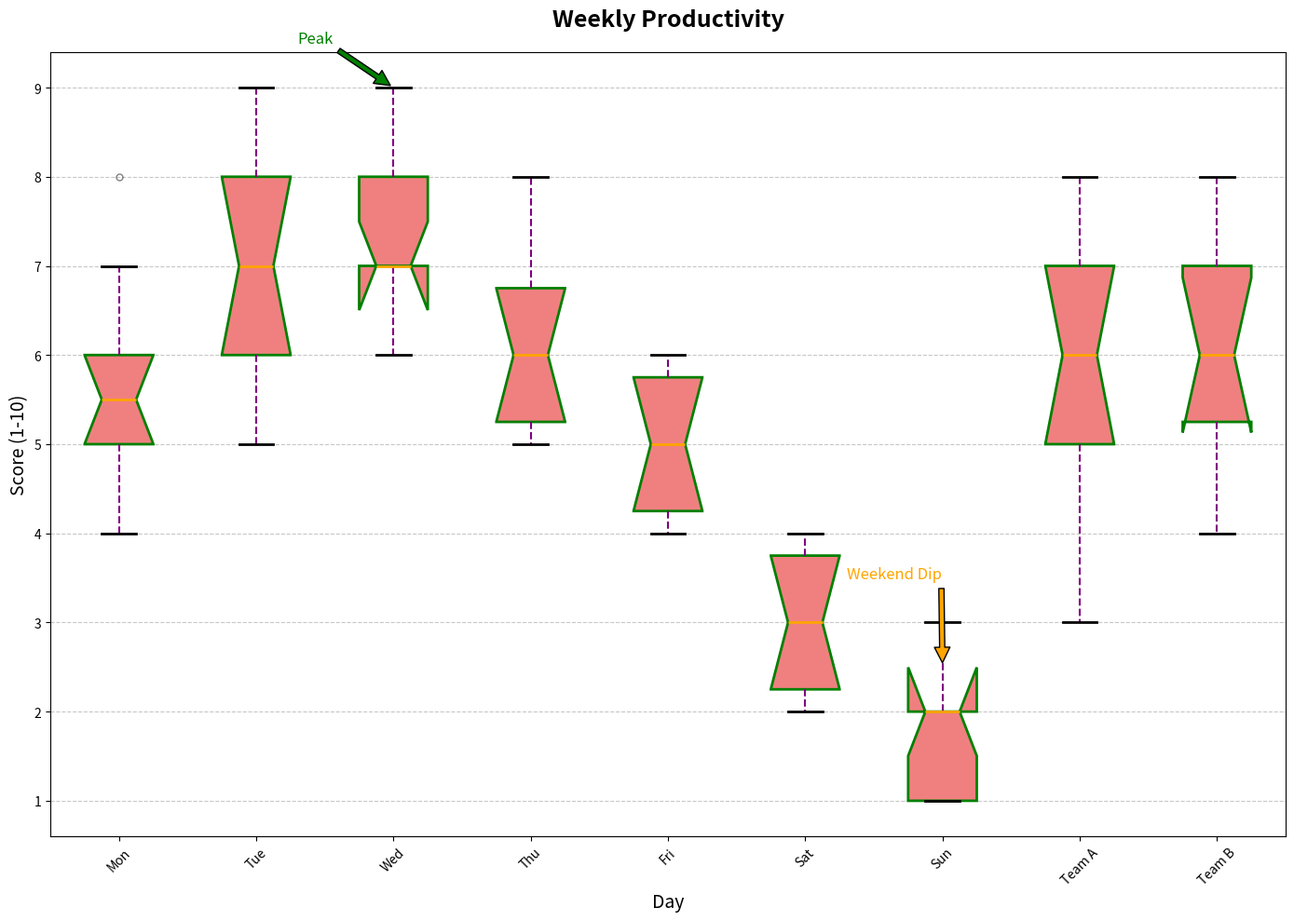

This figure's Python source:
import matplotlib.pyplot as plt
import numpy as np

# Extend fictional productivity data over the days of the week with additional groups
productivity_data = {
    'Mon': [4, 5, 6, 5, 7, 8, 5, 6, 4, 6],
    'Tue': [6, 7, 5, 6, 8, 9, 7, 6, 8, 9],
    'Wed': [7, 8, 6, 7, 9, 9, 7, 8, 6, 7],
    'Thu': [5, 6, 5, 6, 7, 7, 8, 6, 5, 6],
    'Fri': [4, 5, 4, 5, 6, 6, 5, 4, 5, 6],
    'Sat': [2, 3, 2, 4, 3, 4, 3, 2, 3, 4],
    'Sun': [1, 2, 1, 3, 2, 2, 3, 1, 2, 1],
    'Team A': [3, 5, 7, 6, 8, 5, 7, 6, 5, 7],
    'Team B': [4, 6, 5, 7, 6, 8, 5, 7, 6, 8]
}

box_plot_data = list(productivity_data.values())

fig, ax = plt.subplots(figsize=(14, 10))

# Shuffled colors
boxprops = dict(linestyle='-', linewidth=2, color='green', facecolor='lightcoral')
medianprops = dict(linestyle='-', linewidth=2, color='orange')
whiskerprops = dict(linestyle='--', linewidth=1.5, color='purple')
capprops = dict(linestyle='-', linewidth=2, color='black')

ax.boxplot(box_plot_data, labels=productivity_data.keys(), patch_artist=True,
           boxprops=boxprops, medianprops=medianprops,
           whiskerprops=whiskerprops, capprops=capprops,
           flierprops=dict(marker='o', color='red', markersize=5, alpha=0.5),
           notch=True)

ax.set_title("Weekly Productivity", fontsize=18, fontweight='bold', loc='center', pad=20)
ax.set_ylabel('Score (1-10)', fontsize=14)
ax.set_xlabel('Day', fontsize=14)

ax.annotate('Peak', xy=(3, 9), xytext=(2.3, 9.5), fontsize=12, color='green',
             arrowprops=dict(facecolor='green', shrink=0.05))
ax.annotate('Weekend Dip', xy=(7, 2.5), xytext=(6.3, 3.5), fontsize=12, color='orange',
             arrowprops=dict(facecolor='orange', shrink=0.05))

ax.grid(axis='y', linestyle='--', alpha=0.7)

plt.xticks(rotation=45)
plt.tight_layout()
plt.show()
